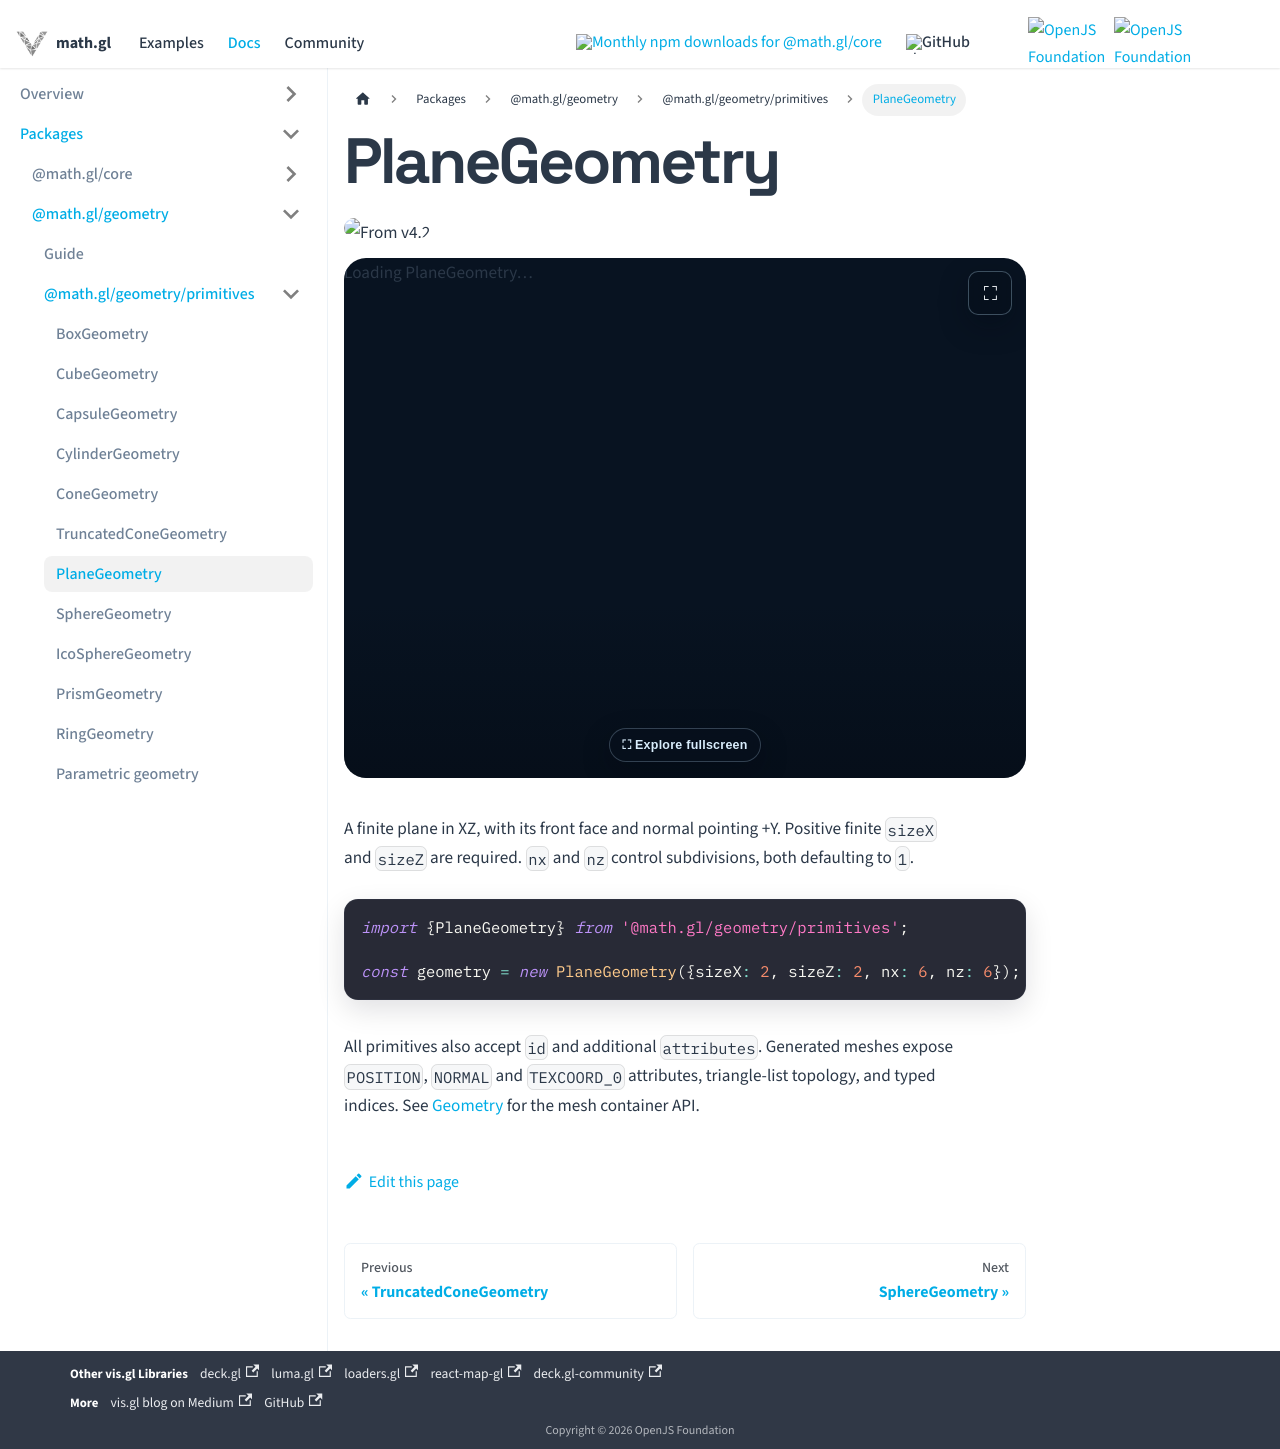

repository: visgl/math.gl · page: docs/modules/geometry/api-reference/plane-geometry.html · generator: docusaurus

# PlaneGeometry

<p class="badges">
  <img src="https://img.shields.io/badge/From-v4.2-blue.svg?style=flat-square" alt="From v4.2" />
</p>

import GeometryViewer from '@site/src/components/geometry-viewer';

<GeometryViewer geometryType="PlaneGeometry" inline />

A finite plane in XZ, with its front face and normal pointing +Y. Positive finite `sizeX` and `sizeZ` are required. `nx` and `nz` control subdivisions, both defaulting to `1`.

```typescript
import {PlaneGeometry} from '@math.gl/geometry/primitives';

const geometry = new PlaneGeometry({sizeX: 2, sizeZ: 2, nx: 6, nz: 6});
```

All primitives also accept `id` and additional `attributes`. Generated meshes expose
`POSITION`, `NORMAL` and `TEXCOORD_0` attributes, triangle-list topology, and typed indices.
See [Geometry](./primitives.md) for the mesh container API.
